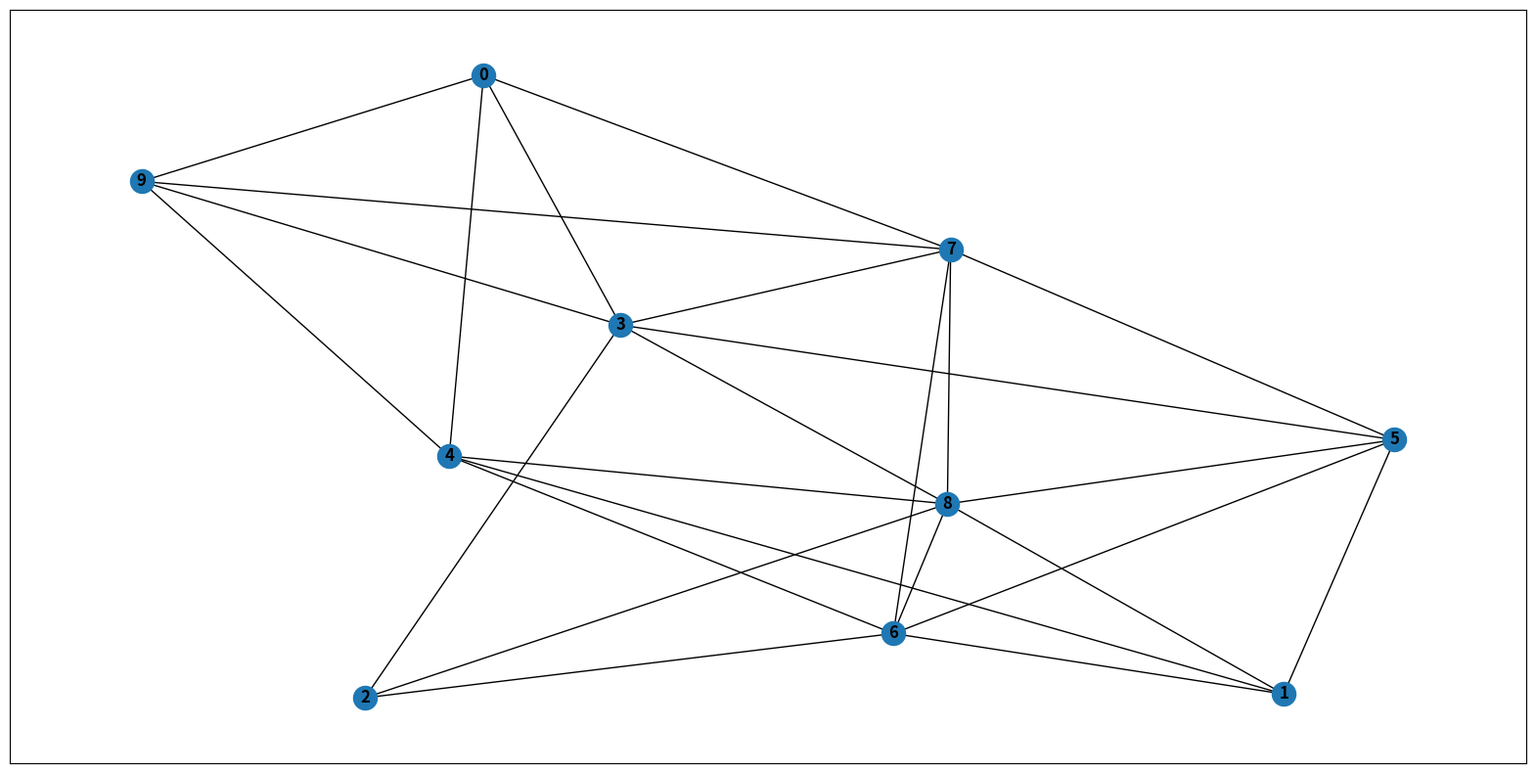

Here is the Python script that generated this plot:
# !/usr/bin/env python3
# generateNetwork.py
# by Nishant Aswani @niniack and Barkin Simsek @woswos

import networkx as nx
import matplotlib.pyplot as plt


def makeRandomNetwork(nodes, probability):
    G = nx.gnp_random_graph(nodes, probability)
    return G

def makeScaleFreeNetwork(nodes):
    G = nx.scale_free_network(nodes)
    return G

def returnNumberofEdges(G):
    numEdges = G.number_of_edges()
    return numEdges

def returnNodeDegree(G, node):
    degrees = G.degree(node)
    return degrees

def drawGraph(G):
    plt.figure(1, figsize=(20,10))
    nx.draw_networkx(G, with_labels=True, font_weight='bold')
    plt.show()





G = makeRandomNetwork(10, 0.5);
print("Edges",returnNumberofEdges(G))
print("Degree of Node", 1, returnNodeDegree(G, 1))
drawGraph(G)
